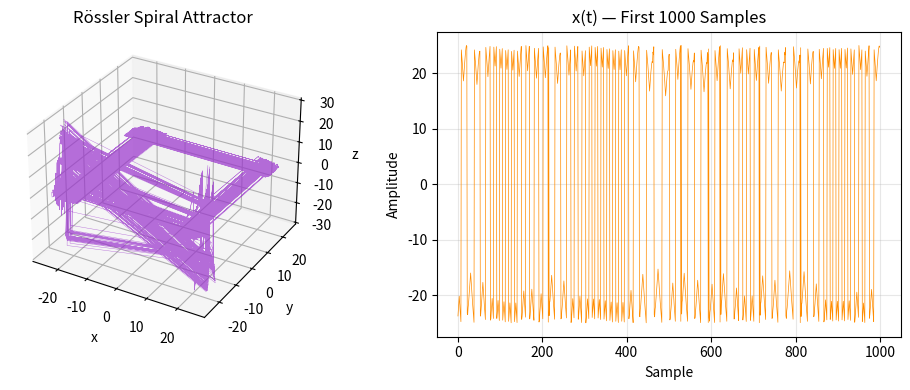

Here is the Python script that generated this plot: (Note: this script raises an exception after producing the figure.)
"""
================================================================================
FILE: rossler_chaotic_generator.py
SYSTEM: Rössler System Chaotic Oscillator — TRANSMITTER & RECEIVER
================================================================================
DESCRIPTION:
    Implements the discretized Rössler chaotic oscillator using Forward Euler
    with Q16.16 fixed-point arithmetic simulation.
    Generates the spiral attractor used as the chaotic keystream source.

STATE EQUATIONS:
    dx/dt = -y - z
    dy/dt =  x + a*y
    dz/dt =  b + z*(x - c)

PARAMETERS:
    a=0.2, b=0.2, c=5.7
    dt=0.05 (larger dt viable due to smooth nonlinearity)

HOW TO RUN:
    from rossler_chaotic_generator import RosslerGenerator
    gen = RosslerGenerator()
    x_arr, y_arr, z_arr = gen.generate(n_samples=44100)

EXPECTED OUTPUT:
    Three numpy arrays (x, y, z) of shape (n_samples,)

NOTE FOR TEAM (Cortes & Abalos):
    The Rössler system has SMOOTH quadratic nonlinearity (z*x product),
    which requires DSP48 multiplier blocks in VHDL — plan your
    pipeline registers accordingly to meet timing closure.
================================================================================
"""

import numpy as np


# ─────────────────────────────────────────────────────────────────────────────
# Q16.16 FIXED-POINT HELPERS (identical interface to chua module)
# ─────────────────────────────────────────────────────────────────────────────

FRAC_BITS = 16
SCALE     = 1 << FRAC_BITS
MAX_Q     = (1 << 31) - 1
MIN_Q     = -(1 << 31)


def to_fixed(x):
    return int(round(x * SCALE))


def to_float(q):
    return q / SCALE


def fixed_mul(a, b):
    result = (a * b) >> FRAC_BITS
    return int(np.clip(result, MIN_Q, MAX_Q))


def fixed_add(a, b):
    result = a + b
    return int(np.clip(result, MIN_Q, MAX_Q))


# ─────────────────────────────────────────────────────────────────────────────
# RÖSSLER GENERATOR CLASS
# ─────────────────────────────────────────────────────────────────────────────

class RosslerGenerator:
    """
    Rössler system chaotic oscillator with Q16.16 fixed-point arithmetic.

    Advantages over Chua for FPGA:
        - Smooth nonlinearity (one z*x multiply vs piecewise Chua diode)
        - Lower arithmetic complexity → higher achievable clock speeds
        - Reduced quantization-induced degradation at boundaries
        - Produces spiral attractor with well-characterized entropy

    Attributes:
        a, b, c  (float): Bifurcation parameters
        dt       (float): Integration time step (default 0.05)
        x0,y0,z0 (float): Initial conditions (secret key)
    """

    def __init__(self,
                 a=0.2, b=0.2, c=5.7,
                 dt=0.05,
                 x0=0.1, y0=0.0, z0=0.0):

        # ── Parameter validation ──────────────────────────────────────────
        assert a > 0,          "Parameter a must be positive for chaos"
        assert b > 0,          "Parameter b must be positive for chaos"
        assert c > 0,          "Parameter c must be positive for chaos"
        assert 0 < dt <= 0.1,  "dt too large — may diverge"

        self.a  = a
        self.b  = b
        self.c  = c
        self.dt = dt

        self.x0 = x0
        self.y0 = y0
        self.z0 = z0

        # Q16.16 parameter representations
        self._a_q  = to_fixed(a)
        self._b_q  = to_fixed(b)
        self._c_q  = to_fixed(c)
        self._dt_q = to_fixed(dt)

    # ── Modulo-Map Stabilization ──────────────────────────────────────────
    def _stabilize(self, q, bound=25.0):
        """
        Wrap state variable into [-bound, +bound].
        Rössler has larger z excursions than Chua, so bound=25.
        """
        x = to_float(q)
        if abs(x) > bound:
            x = (x + bound) % (2 * bound) - bound
        return to_fixed(x)

    # ── Overflow / Collapse Detection ─────────────────────────────────────
    def _check_chaos(self, trajectory, window=500):
        """Verify spiral attractor has not degenerated."""
        if len(trajectory) < window:
            return
        recent  = np.array(trajectory[-window:])
        std_val = np.std(recent)
        assert std_val > 0.01, (
            f"CHAOS COLLAPSE in Rössler: std={std_val:.6f}. "
            f"Reduce dt or adjust parameters."
        )

    # ── Main Generation ────────────────────────────────────────────────────
    def generate(self, n_samples):
        """
        Generate n_samples of Rössler chaotic trajectory.

        The quadratic nonlinearity z*(x-c) is computed as:
            z*(x-c) = z*x - z*c
        Using two fixed-point multiplications — matches the pipelined
        multiplier block architecture in VHDL implementation.

        Args:
            n_samples (int): Number of samples (match audio length)

        Returns:
            tuple: (x_arr, y_arr, z_arr) — float64 numpy arrays
        """
        x_arr = np.zeros(n_samples, dtype=np.float64)
        y_arr = np.zeros(n_samples, dtype=np.float64)
        z_arr = np.zeros(n_samples, dtype=np.float64)

        # ── Initialize in Q16.16 ──────────────────────────────────────────
        x_q = to_fixed(self.x0)
        y_q = to_fixed(self.y0)
        z_q = to_fixed(self.z0)

        # ── Warm-up ───────────────────────────────────────────────────────
        print("[RosslerGenerator] Warming up oscillator (2000 steps)...")
        for _ in range(2000):
            # dx = -y - z
            dx_q = fixed_add(-y_q, -z_q)

            # dy = x + a*y
            dy_q = fixed_add(x_q, fixed_mul(self._a_q, y_q))

            # dz = b + z*(x - c)
            # Computed as: b + z*x - z*c  (two multiplications)
            zx_q  = fixed_mul(z_q, x_q)
            zc_q  = fixed_mul(z_q, self._c_q)
            dz_q  = fixed_add(self._b_q, fixed_add(zx_q, -zc_q))

            x_q = self._stabilize(fixed_add(x_q, fixed_mul(self._dt_q, dx_q)))
            y_q = self._stabilize(fixed_add(y_q, fixed_mul(self._dt_q, dy_q)))
            z_q = self._stabilize(fixed_add(z_q, fixed_mul(self._dt_q, dz_q)),
                                  bound=30.0)   # z has larger range

        # ── Main loop ─────────────────────────────────────────────────────
        print(f"[RosslerGenerator] Generating {n_samples} chaotic samples...")
        x_list = []

        for i in range(n_samples):
            dx_q = fixed_add(-y_q, -z_q)
            dy_q = fixed_add(x_q, fixed_mul(self._a_q, y_q))

            zx_q = fixed_mul(z_q, x_q)
            zc_q = fixed_mul(z_q, self._c_q)
            dz_q = fixed_add(self._b_q, fixed_add(zx_q, -zc_q))

            x_q = self._stabilize(fixed_add(x_q, fixed_mul(self._dt_q, dx_q)))
            y_q = self._stabilize(fixed_add(y_q, fixed_mul(self._dt_q, dy_q)))
            z_q = self._stabilize(fixed_add(z_q, fixed_mul(self._dt_q, dz_q)),
                                  bound=30.0)

            x_arr[i] = to_float(x_q)
            y_arr[i] = to_float(y_q)
            z_arr[i] = to_float(z_q)

            x_list.append(x_arr[i])

            if i > 0 and i % 5000 == 0:
                self._check_chaos(x_list)

        print(f"[RosslerGenerator] Done. x range: "
              f"[{x_arr.min():.3f}, {x_arr.max():.3f}]")

        return x_arr, y_arr, z_arr

    def get_initial_conditions(self):
        return {'x0': self.x0, 'y0': self.y0, 'z0': self.z0,
                'a': self.a, 'b': self.b, 'c': self.c, 'dt': self.dt}


# ─────────────────────────────────────────────────────────────────────────────
# STANDALONE TEST
# ─────────────────────────────────────────────────────────────────────────────

if __name__ == "__main__":
    import matplotlib
    matplotlib.use('Agg')
    import matplotlib.pyplot as plt
    from mpl_toolkits.mplot3d import Axes3D

    print("=" * 60)
    print("  RÖSSLER GENERATOR — STANDALONE TEST")
    print("=" * 60)

    gen = RosslerGenerator()
    x, y, z = gen.generate(n_samples=10000)

    fig = plt.figure(figsize=(10, 4))

    ax1 = fig.add_subplot(121, projection='3d')
    ax1.plot(x, y, z, lw=0.3, alpha=0.7, color='darkorchid')
    ax1.set_title("Rössler Spiral Attractor")
    ax1.set_xlabel("x"); ax1.set_ylabel("y"); ax1.set_zlabel("z")

    ax2 = fig.add_subplot(122)
    ax2.plot(x[:1000], lw=0.5, color='darkorange')
    ax2.set_title("x(t) — First 1000 Samples")
    ax2.set_xlabel("Sample"); ax2.set_ylabel("Amplitude")
    ax2.grid(True, alpha=0.3)

    plt.tight_layout()
    plt.savefig("/home/claude/chaos_fpga/rossler/rossler_attractor.png", dpi=150)
    print("  Attractor plot saved: rossler_attractor.png")
    print(f"  x std={x.std():.4f}  y std={y.std():.4f}  z std={z.std():.4f}")
